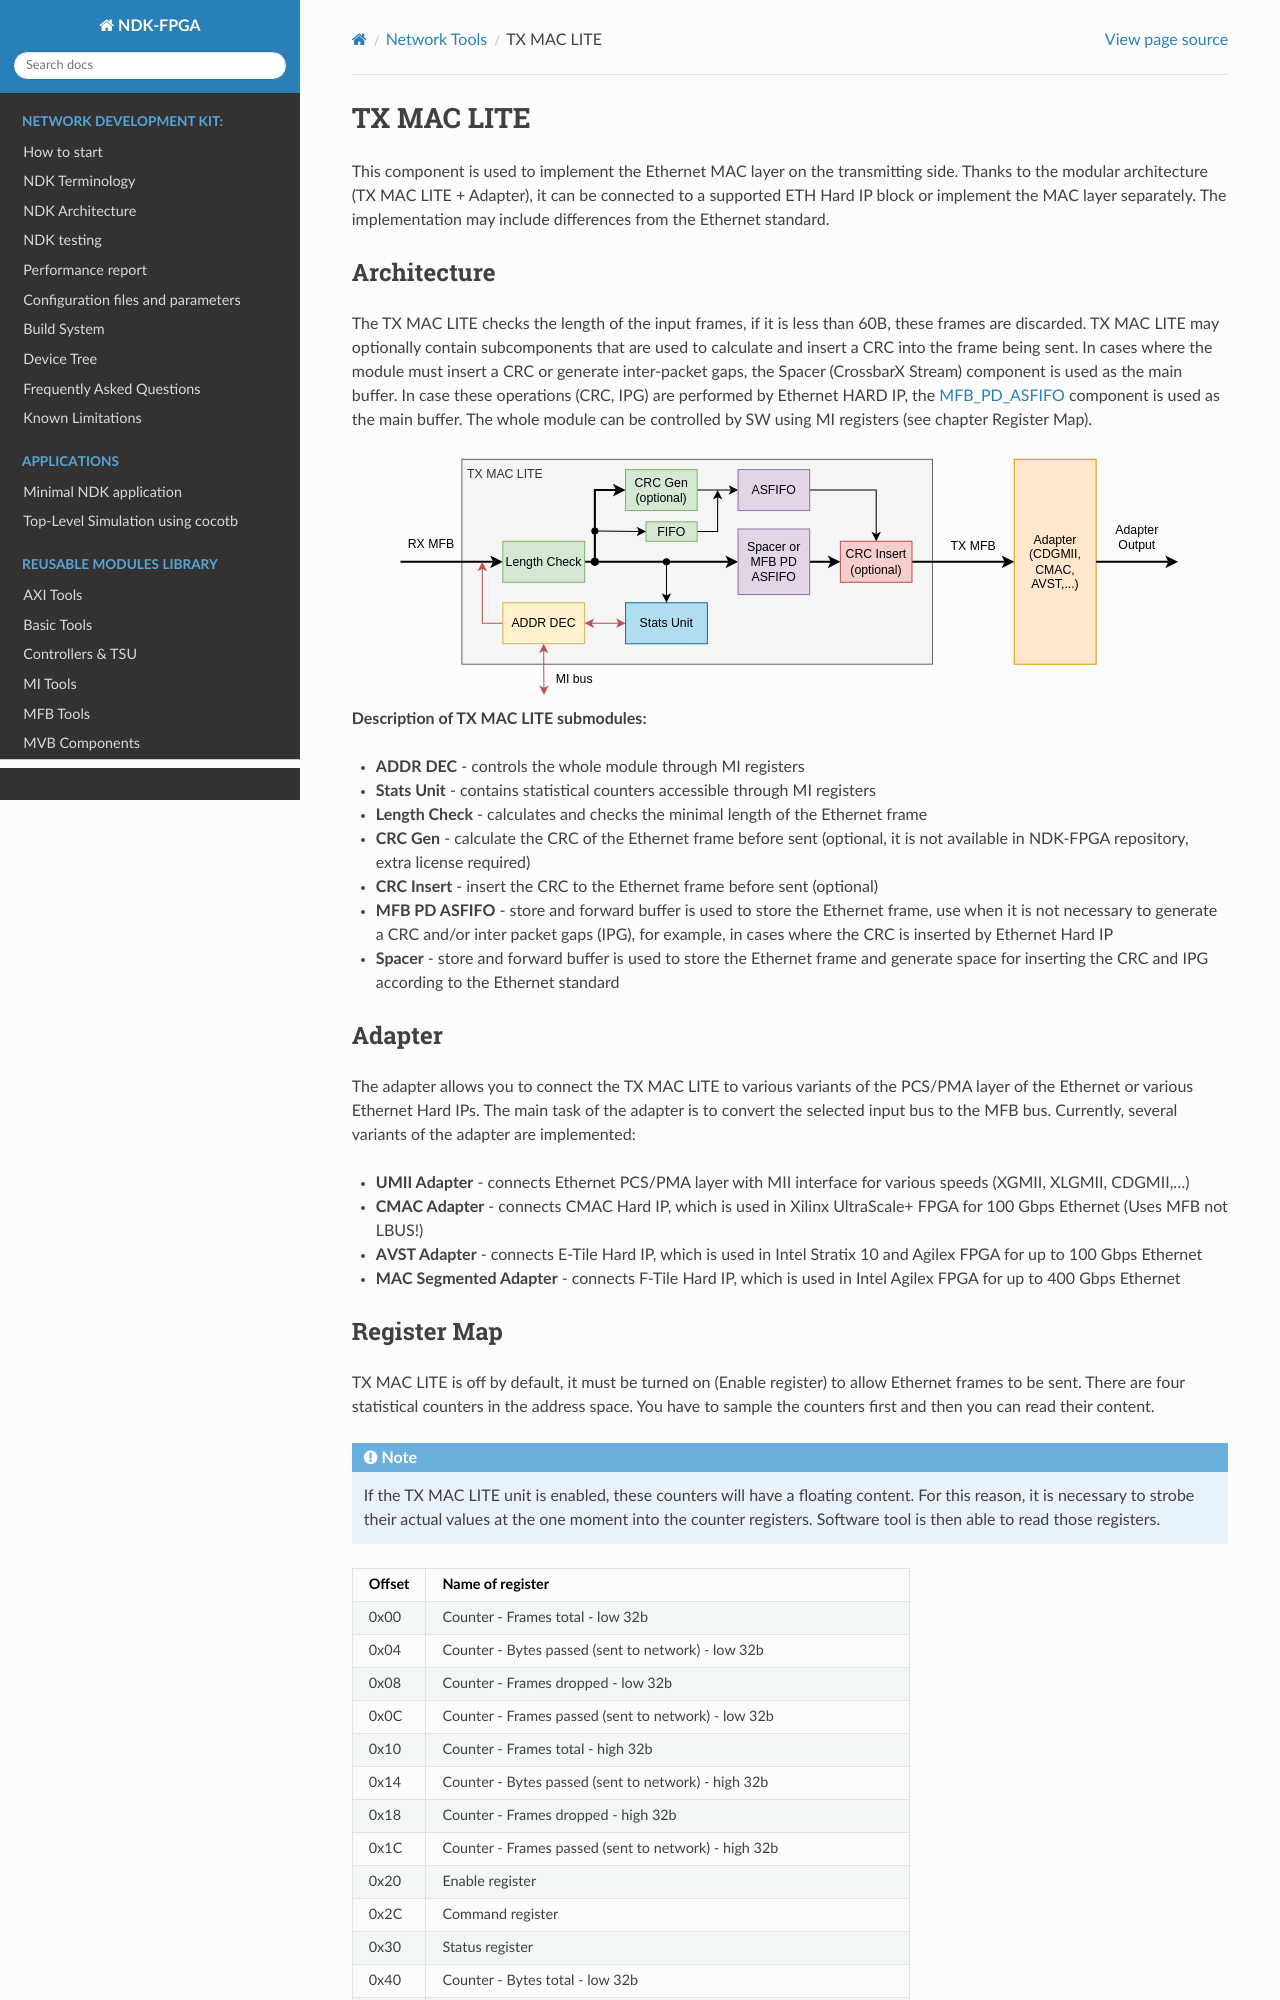

repository: CESNET/ndk-fpga · page: release/comp/nic/mac_lite/tx_mac_lite/readme.html · generator: sphinx

.. _tx_mac_lite:

TX MAC LITE
-----------

This component is used to implement the Ethernet MAC layer on the transmitting side.
Thanks to the modular architecture (TX MAC LITE + Adapter), it can be connected to a supported ETH Hard IP block or implement the MAC layer separately.
The implementation may include differences from the Ethernet standard.
